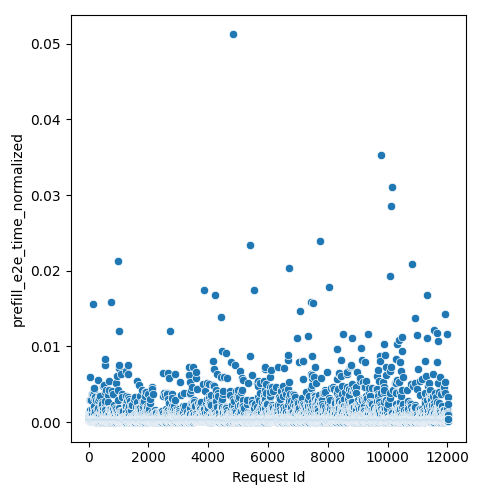

The file beside this chart, header and first rows:
Request Id, prefill_e2e_time_normalized
5, 0.0003782
4, 0.001158
8, 0.0003824
3, 0.0003718
0, 0.0003805
1, 0.0003809
6, 0.0003846
7, 0.0004172
9, 0.000384
2, 0.0007659
14, 0.0003809
10, 0.0003697
15, 0.000382
24, 0.0005688
19, 0.0003728
13, 0.0002788
16, 0.0009316
22, 0.0009634
12, 0.0003519
20, 0.0003777
21, 0.0005077
17, 0.0003691
25, 0.0003854
23, 0.0007905
18, 0.0003754
11, 0.0003858
26, 0.0002468
28, 0.0006438
27, 0.000349
36, 0.0002985
37, 0.0002468
33, 0.001636
34, 0.0003777
35, 0.0003728
32, 0.002888
31, 0.0006588
29, 0.000365
30, 0.002931
45, 0.0003751
43, 0.0002468
42, 0.0003677
44, 0.0009157
41, 0.0003703
39, 0.0002788
38, 0.0003304
40, 0.0002788
57, 0.0003416
56, 0.000366
52, 0.0003887
47, 0.0001844
58, 0.001077
48, 0.0003456
46, 0.0003519
54, 0.0003719
59, 0.005988
49, 0.0003768
60, 0.001009
51, 0.0003565
50, 0.0003804
55, 0.000813
... 11,971 more rows
